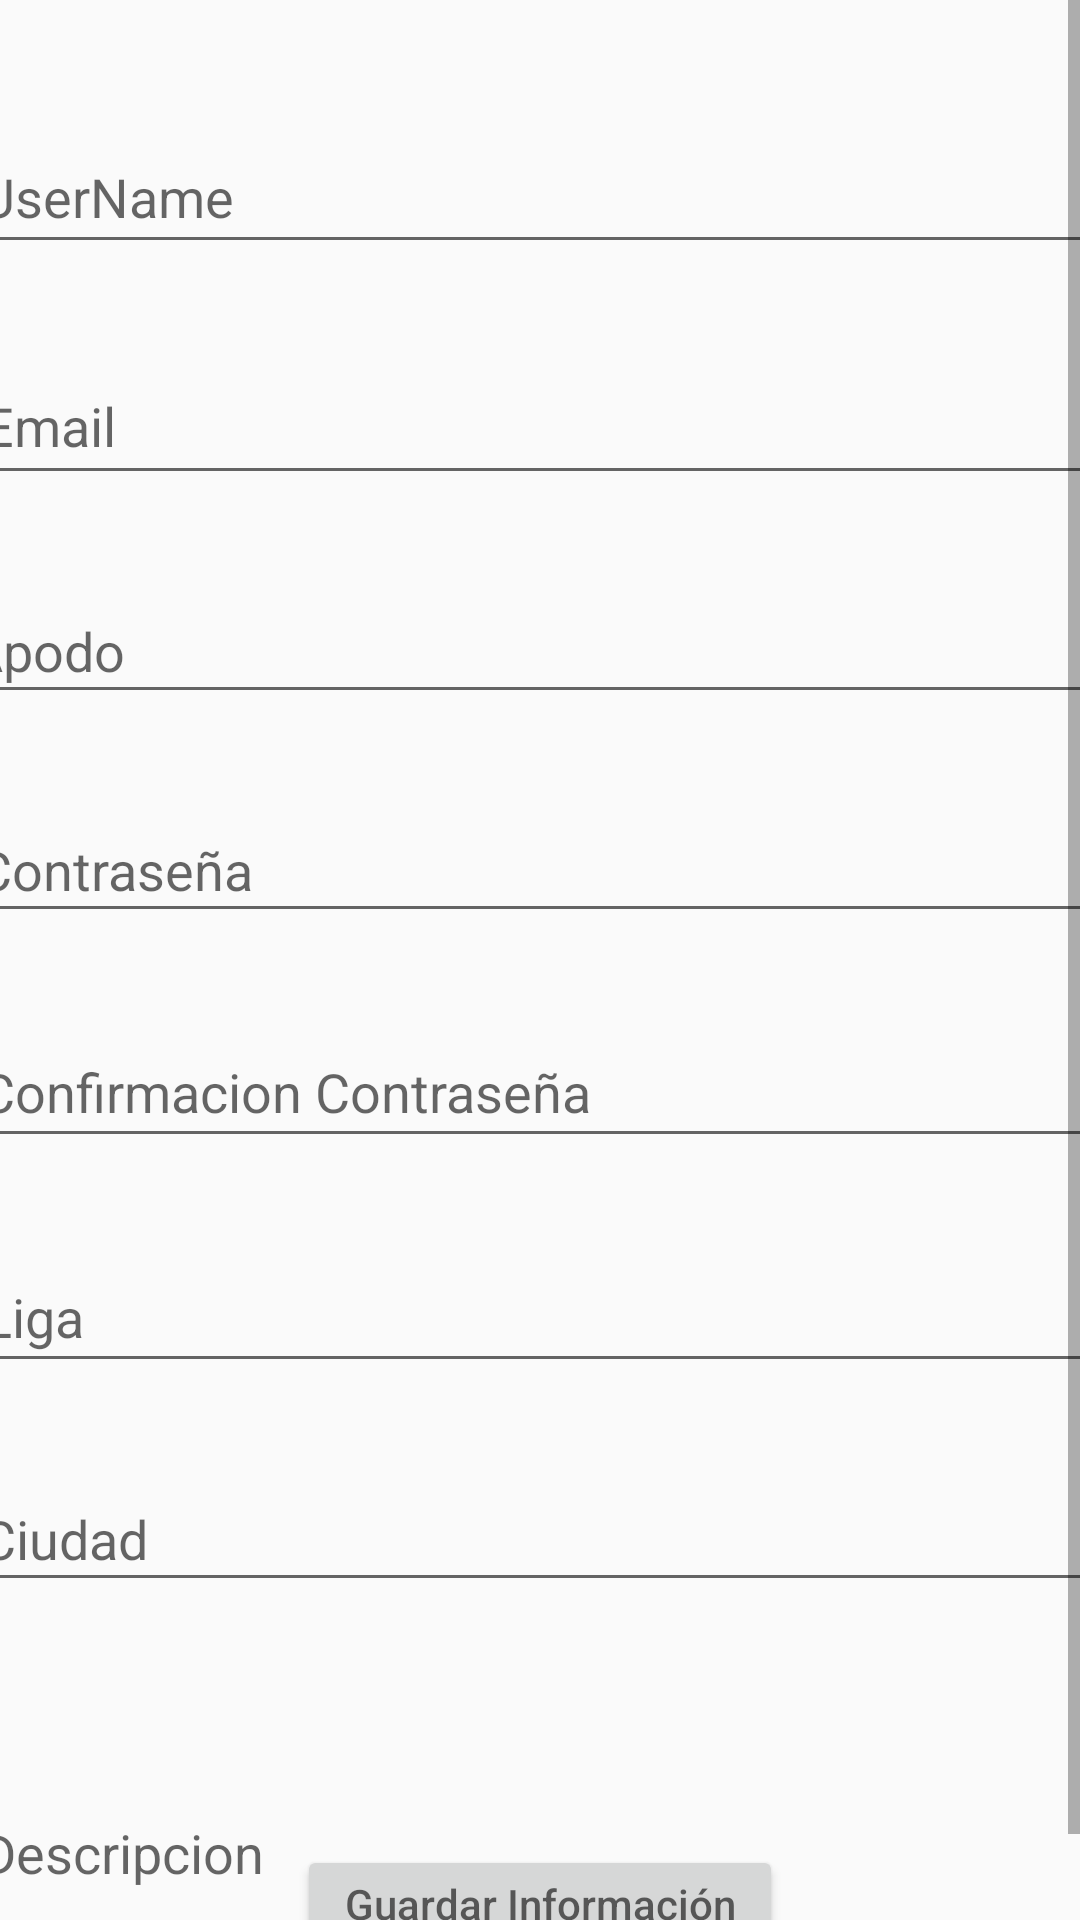

Reconstruct the res/layout file that produces this screen, plus the resources it refers to.
<!-- AndroidManifest.xml: application theme Theme.TennisTourCol -->
<!-- res/layout/fragment_edit_info.xml -->
<?xml version="1.0" encoding="utf-8"?>
<ScrollView xmlns:android="http://schemas.android.com/apk/res/android"
    xmlns:app="http://schemas.android.com/apk/res-auto"
    xmlns:tools="http://schemas.android.com/tools"
    android:id="@+id/scrollView"
    android:layout_width="match_parent"
    android:layout_height="match_parent"
    android:fillViewport="true">
    <android.support.constraint.ConstraintLayout
        android:layout_width="match_parent"
        android:layout_height="match_parent">

        <EditText
            android:id="@+id/userName"
            android:layout_width="382dp"
            android:layout_height="48dp"
            android:layout_marginTop="40dp"
            android:ems="10"
            android:hint="@string/UserName"
            android:inputType="textPersonName"
            app:layout_constraintEnd_toEndOf="parent"
            app:layout_constraintStart_toStartOf="parent"
            app:layout_constraintTop_toTopOf="parent" />

        <EditText
            android:id="@+id/userEmail"
            android:layout_width="380dp"
            android:layout_height="49dp"
            android:layout_marginTop="28dp"
            android:ems="10"
            android:hint="@string/emailUser"
            android:inputType="textPersonName"
            app:layout_constraintEnd_toEndOf="parent"
            app:layout_constraintHorizontal_bias="0.516"
            app:layout_constraintStart_toStartOf="parent"
            app:layout_constraintTop_toBottomOf="@+id/userName" />

        <EditText
            android:id="@+id/userApodo"
            android:layout_width="384dp"
            android:layout_height="45dp"
            android:layout_marginTop="28dp"
            android:ems="10"
            android:hint="@string/userApodo"
            android:inputType="textPassword"
            app:layout_constraintEnd_toEndOf="parent"
            app:layout_constraintHorizontal_bias="0.629"
            app:layout_constraintStart_toStartOf="parent"
            app:layout_constraintTop_toBottomOf="@+id/userEmail" />

        <EditText
            android:id="@+id/userContraseña"
            android:layout_width="382dp"
            android:layout_height="45dp"
            android:layout_marginTop="28dp"
            android:ems="10"
            android:hint="@string/userContraseña"
            android:inputType="textPersonName"
            app:layout_constraintEnd_toEndOf="parent"
            app:layout_constraintHorizontal_bias="0.551"
            app:layout_constraintStart_toStartOf="parent"
            app:layout_constraintTop_toBottomOf="@+id/userApodo" />

        <EditText
            android:id="@+id/userContraseña2"
            android:layout_width="381dp"
            android:layout_height="47dp"
            android:layout_marginTop="28dp"
            android:ems="10"
            android:hint="@string/userContraseña2"
            android:inputType="textPassword"
            app:layout_constraintEnd_toEndOf="parent"
            app:layout_constraintHorizontal_bias="0.533"
            app:layout_constraintStart_toStartOf="parent"
            app:layout_constraintTop_toBottomOf="@+id/userContraseña" />

        <EditText
            android:id="@+id/userLiga"
            android:layout_width="380dp"
            android:layout_height="47dp"
            android:layout_marginTop="28dp"
            android:ems="10"
            android:hint="@string/userLiga"
            android:inputType="textNoSuggestions"
            app:layout_constraintEnd_toEndOf="parent"
            app:layout_constraintHorizontal_bias="0.516"
            app:layout_constraintStart_toStartOf="parent"
            app:layout_constraintTop_toBottomOf="@+id/userContraseña2" />

        <EditText
            android:id="@+id/userCiudad"
            android:layout_width="380dp"
            android:layout_height="45dp"
            android:layout_marginTop="28dp"
            android:ems="10"
            android:hint="@string/userCiudad"
            android:inputType="textNoSuggestions"
            app:layout_constraintEnd_toEndOf="parent"
            app:layout_constraintHorizontal_bias="0.548"
            app:layout_constraintStart_toStartOf="parent"
            app:layout_constraintTop_toBottomOf="@+id/userLiga" />

        <EditText
            android:id="@+id/descripcionUser"
            android:layout_width="378dp"
            android:layout_height="108dp"
            android:layout_marginTop="28dp"
            android:clickable="true"
            android:ems="10"
            android:hint="@string/userDescripcion"
            android:inputType="textImeMultiLine"
            app:layout_constraintEnd_toEndOf="parent"
            app:layout_constraintHorizontal_bias="0.593"
            app:layout_constraintStart_toStartOf="parent"
            app:layout_constraintTop_toBottomOf="@+id/userCiudad" />

        <Button
            android:id="@+id/buttonSave"
            android:layout_width="162dp"
            android:layout_height="39dp"
            android:layout_marginBottom="16dp"
            android:hint="@string/saveButton"
            app:layout_constraintBottom_toBottomOf="parent"
            app:layout_constraintEnd_toEndOf="parent"
            app:layout_constraintStart_toStartOf="parent" />


    </android.support.constraint.ConstraintLayout>



</ScrollView>
<!-- resources referenced by this layout -->
<resources>
  <string name="UserName">UserName</string>
  <string name="emailUser">Email</string>
  <string name="saveButton">Guardar Información</string>
  <string name="userApodo">Apodo</string>
  <string name="userCiudad">Ciudad</string>
  <string name="userDescripcion">Descripcion</string>
  <string name="userLiga">Liga</string>
  <style name="Theme.TennisTourCol" parent="Theme.AppCompat.Light.DarkActionBar">
          
          <item name="colorPrimary">@color/blackcolor_500</item>
          <item name="colorPrimaryDark">@color/blackcolor_700</item>
          <item name="colorAccent">@color/teal_200</item>
          
      </style>
  <color name="blackcolor_500">#4c4c48</color>
  <color name="blackcolor_700">#43433c</color>
  <color name="teal_200">#FF03DAC5</color>
</resources>
